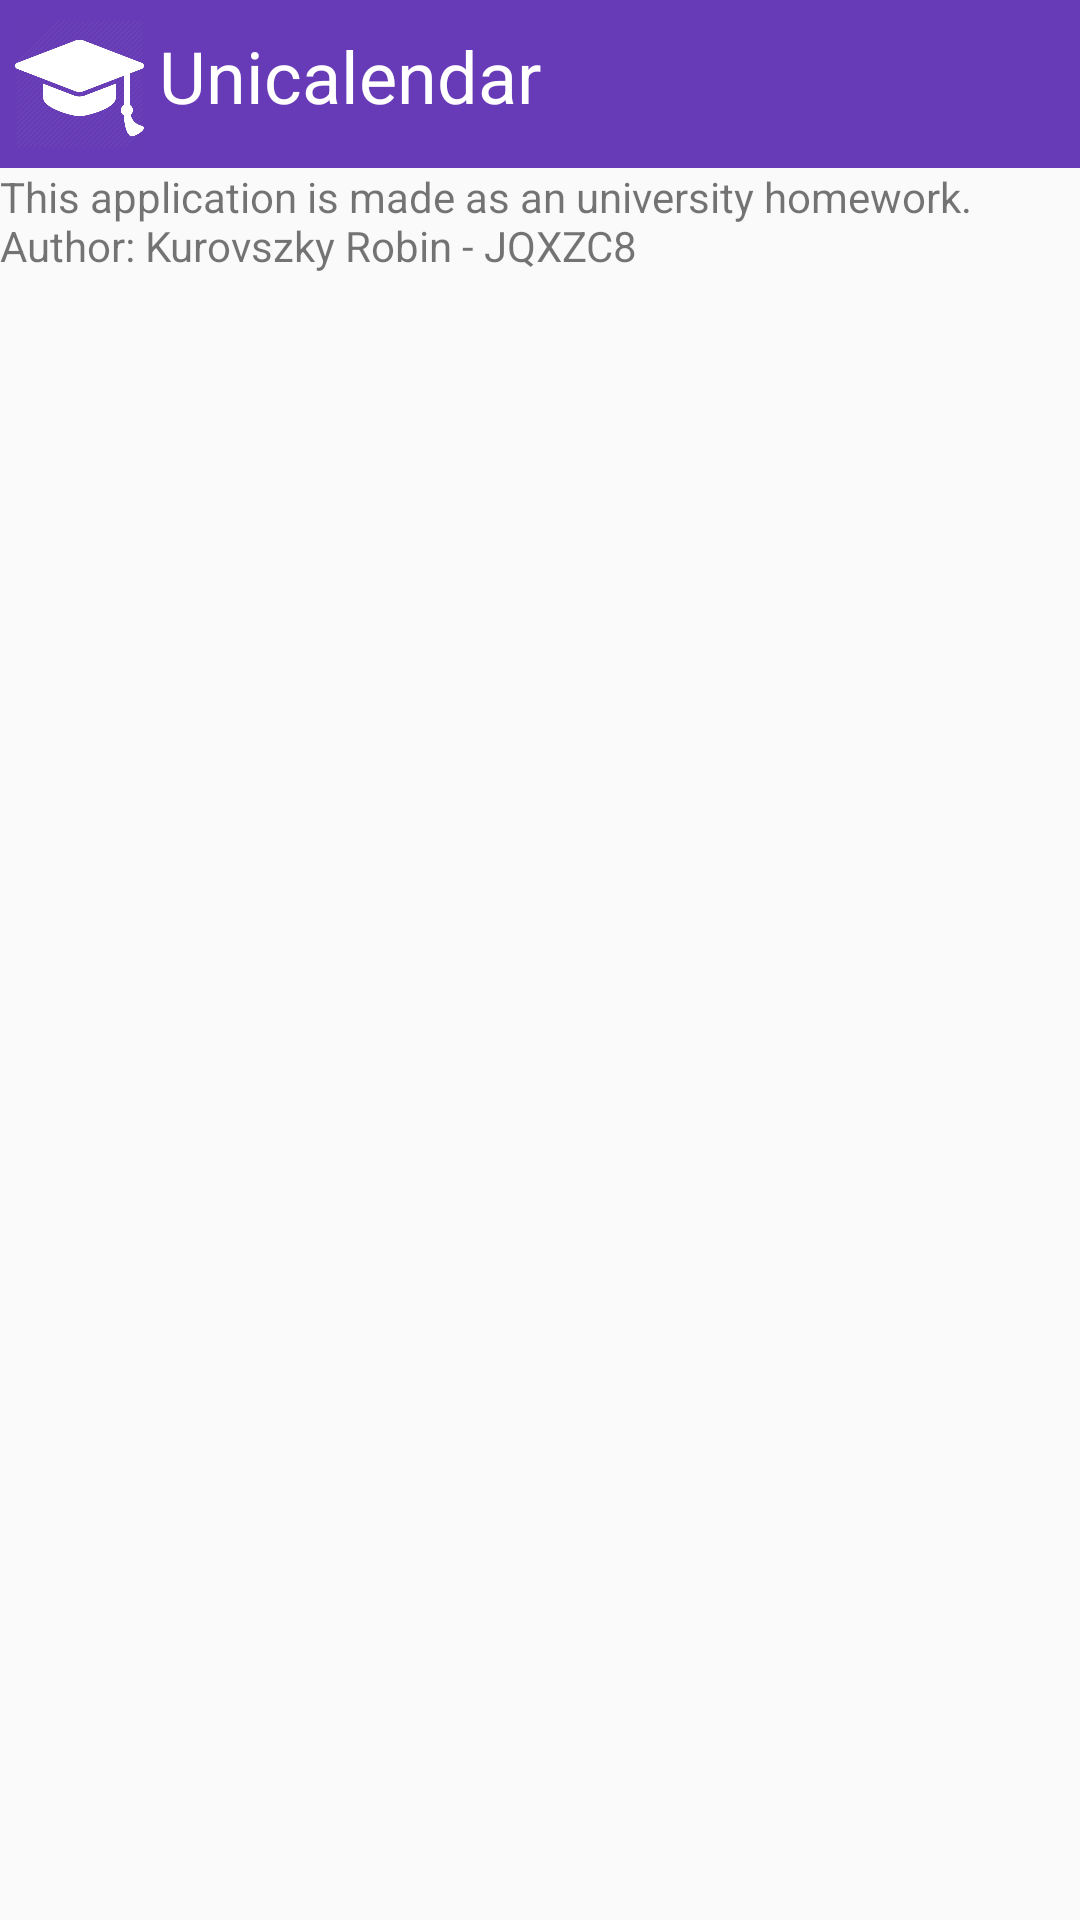

Android layout source for this screen:
<!-- AndroidManifest.xml: application theme AppTheme -->
<!-- res/layout/activity_info.xml -->
<?xml version="1.0" encoding="utf-8"?>
<LinearLayout xmlns:android="http://schemas.android.com/apk/res/android"
    xmlns:tools="http://schemas.android.com/tools"
    android:id="@+id/activity_info"
    android:layout_width="match_parent"
    android:layout_height="match_parent"
    tools:context="kurovszky.robin.unicalendar.InfoActivity"
    android:orientation="vertical">
    <include
        android:id="@+id/toolbar"
        layout="@layout/toolbar" />

    <TextView
        android:id="@+id/infos"
        android:layout_width="match_parent"
        android:layout_height="wrap_content"
        android:text="@string/infotext"/>

</LinearLayout>
<!-- res/layout/toolbar.xml (included above) -->
<?xml version="1.0" encoding="utf-8"?>
<android.support.v7.widget.Toolbar android:layout_width="match_parent"
    android:layout_height="?attr/actionBarSize"
    android:theme="@style/ToolbarStyle"
    xmlns:app="http://schemas.android.com/apk/res-auto"
    android:background="?attr/colorPrimary"
    android:paddingStart="0dp"
    app:contentInsetStart="0dp"
    xmlns:android="http://schemas.android.com/apk/res/android"
    android:paddingLeft="0dp" >
    <LinearLayout
        android:layout_width="wrap_content"
        android:layout_height="48dp"
        android:orientation="horizontal" >
        <ImageView
            android:id="@+id/main_toolbar_button"
            android:paddingLeft="5dp"
            android:layout_width="48dp"
            android:layout_height="48dp"
            android:src="@drawable/icon" />
        <TextView
            android:id="@+id/toolbar_title"
            android:layout_width="wrap_content"
            android:layout_height="match_parent"
            style="@style/Base.TextAppearance.AppCompat.Caption"
            android:textSize="24dp"
            android:paddingTop="5dp"
            android:paddingLeft="5dp"
            android:text="@string/app_name"/>

    </LinearLayout>
</android.support.v7.widget.Toolbar>
<!-- resources referenced by this layout -->
<resources>
  <!-- drawable icon: png bitmap (drawable, 24907 bytes) -->
  <string name="app_name">Unicalendar</string>
  <string name="infotext">This application is made as an university homework.
          Author: Kurovszky Robin - JQXZC8
      </string>
  <style name="ToolbarStyle">
          <item name="android:textColorPrimary">@android:color/white</item>
          <item name="android:textColorSecondary">@android:color/white</item>
      </style>
  <style name="AppTheme" parent="Theme.AppCompat.Light.NoActionBar">
          
          <item name="colorPrimary">@color/primary</item>
          <item name="colorPrimaryDark">@color/primary_dark</item>
          <item name="colorAccent">@color/accent</item>
          <item name="windowNoTitle">true</item>
          <item name="windowActionBar">false</item>
          <item name="android:spinnerItemStyle">@style/SpinnerStyle</item>
  
      </style>
  <color name="primary">#673AB7</color>
  <color name="primary_dark">#512DA8</color>
  <color name="accent">#7031ae</color>
  <style name="SpinnerStyle">
          <item name="android:textColor">@color/primary_text</item>
          <item name="android:spinnerDropDownItemStyle">@style/SpinnerDropdownStyle</item>
      </style>
  <color name="primary_text">#212121</color>
  <style name="SpinnerDropdownStyle" parent="android:Widget.TextView.SpinnerItem">
          <item name="android:textColor">@color/icons</item>
      </style>
  <color name="icons">#FFFFFF</color>
</resources>
